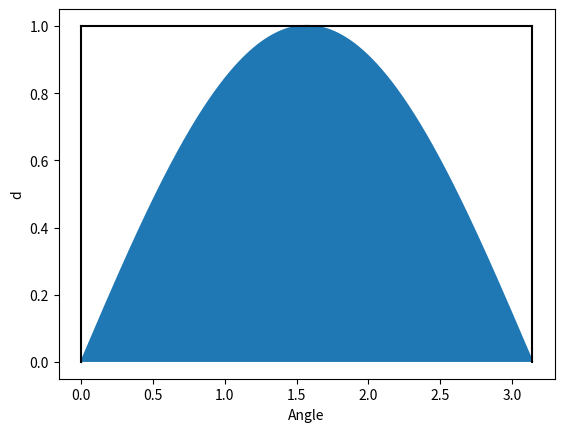

Python code for this plot:
# -*- coding: utf-8 -*-
"""
Created on Thu Nov 12 19:51:30 2020

[redacted]
"""

import math
import numpy as np
import matplotlib.pyplot as plt

y=[]
theta = np.linspace(0, 3.14, 1000)
for i in range(len(theta)):
    y.append(math.sin(theta[i]))

plt.plot(theta, y)
plt.plot([0]*1000, np.linspace(0, 1, 1000), 'k-')
plt.plot([3.14]*1000, np.linspace(0, 1, 1000), 'k-')
plt.plot(np.linspace(0, 3.14, 1000), [1]*1000, 'k-')
plt.fill_between(theta, y)
plt.xlabel('Angle')
plt.ylabel('d')